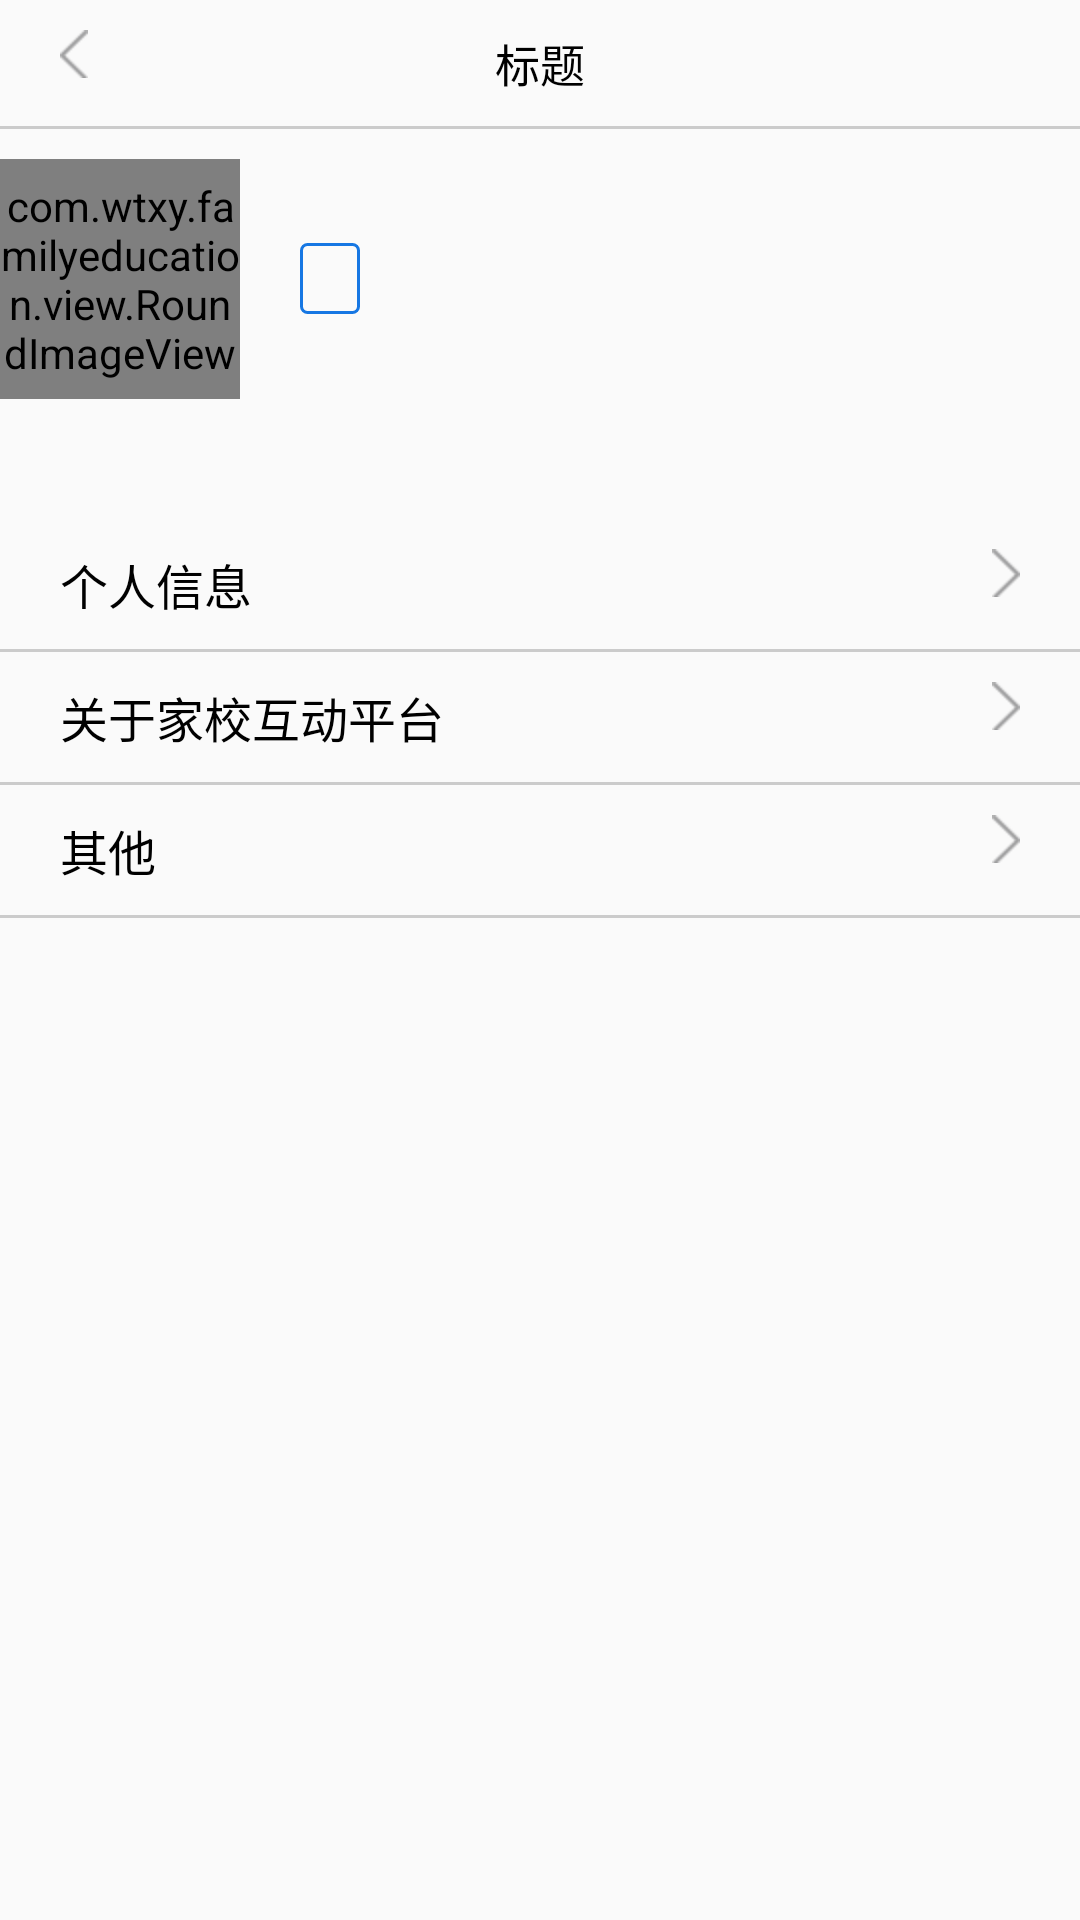

This screen was rendered from an Android layout file. Write that file and the resources it references.
<!-- AndroidManifest.xml: application theme AppTheme -->
<!-- res/layout/fragment_mine.xml -->
<?xml version="1.0" encoding="utf-8"?>
<LinearLayout
    xmlns:android="http://schemas.android.com/apk/res/android"
    android:layout_width="match_parent"
    android:layout_height="match_parent"
    xmlns:appView="http://schemas.android.com/apk/res-auto"
    xmlns:tools="http://schemas.android.com/tools"
    android:orientation="vertical">
   <include layout="@layout/layout_comon_title"/>
   <LinearLayout
       android:layout_width="match_parent"
       android:layout_height="wrap_content"
       android:paddingTop="10dp"
       android:paddingBottom="40dp"
       android:gravity="center_vertical"
       android:orientation="horizontal">
       <com.wtxy.familyeducation.view.RoundImageView
           android:id="@+id/iv_item_icon"
           android:layout_centerHorizontal="true"
           android:layout_width="80dp"
           android:layout_height="80dp"
           android:src="@drawable/login_default_head"
           appView:border_thickness="3dp"
           />
       <TextView
           android:id="@+id/tv_name"
           android:layout_width="wrap_content"
           android:layout_height="wrap_content"
           android:layout_marginLeft="10dp"
           android:textSize="16sp"
           android:textColor="@color/common_black"
           tools:text="管理员"/>
       <TextView
           android:id="@+id/tv_lable"
           android:layout_width="wrap_content"
           android:layout_height="wrap_content"
           android:gravity="center"
           android:paddingTop="1dp"
           android:paddingBottom="1dp"
           android:paddingLeft="10dp"
           android:paddingRight="10dp"
           android:textSize="16sp"
           android:layout_marginLeft="10dp"
           android:textColor="@color/commen_blue"
           android:background="@drawable/bg_lable"
           tools:text="管理员"/>
   </LinearLayout>
   <RelativeLayout
       android:layout_width="match_parent"
       android:layout_height="wrap_content"
       android:paddingTop="10dp"
       android:paddingRight="@dimen/commend_padding"
       android:paddingLeft="@dimen/commend_padding"
       android:paddingBottom="10dp">
       <TextView
           android:layout_width="wrap_content"
           android:layout_height="wrap_content"
           android:textSize="16sp"
           android:textColor="@color/common_black"
           android:text="个人信息"/>
       <ImageView
           android:layout_width="wrap_content"
           android:layout_height="wrap_content"
           android:layout_alignParentRight="true"
           android:src="@drawable/ic_next"/>
   </RelativeLayout>
    <View
        android:layout_width="match_parent"
        android:layout_height="1dp"
        android:background="@color/common_divider"/>
    <RelativeLayout
        android:id="@+id/rl_aboutus"
        android:layout_width="match_parent"
        android:layout_height="wrap_content"
        android:paddingTop="10dp"
        android:paddingRight="@dimen/commend_padding"
        android:paddingLeft="@dimen/commend_padding"
        android:paddingBottom="10dp">

        <TextView
            android:id="@+id/aboutus"
            android:layout_width="wrap_content"
            android:layout_height="wrap_content"
            android:text="关于家校互动平台"
            android:textColor="@color/common_black"
            android:textSize="16sp" />
        <ImageView
            android:layout_width="wrap_content"
            android:layout_height="wrap_content"
            android:layout_alignParentRight="true"
            android:src="@drawable/ic_next"/>
    </RelativeLayout>
    <View
        android:layout_width="match_parent"
        android:layout_height="1dp"
        android:background="@color/common_divider"/>
    <RelativeLayout
        android:layout_width="match_parent"
        android:layout_height="wrap_content"
        android:paddingTop="10dp"
        android:paddingRight="@dimen/commend_padding"
        android:paddingLeft="@dimen/commend_padding"
        android:paddingBottom="10dp">
        <TextView
            android:layout_width="wrap_content"
            android:layout_height="wrap_content"
            android:textSize="16sp"
            android:textColor="@color/common_black"
            android:text="其他"/>
        <ImageView
            android:layout_width="wrap_content"
            android:layout_height="wrap_content"
            android:layout_alignParentRight="true"
            android:src="@drawable/ic_next"/>
    </RelativeLayout>
    <View
        android:layout_width="match_parent"
        android:layout_height="1dp"
        android:background="@color/common_divider"/>

</LinearLayout>
<!-- res/layout/layout_comon_title.xml (included above) -->
<?xml version="1.0" encoding="utf-8"?>
<LinearLayout
    xmlns:android="http://schemas.android.com/apk/res/android"
    android:layout_width="match_parent"
    android:layout_height="wrap_content"
    android:orientation="vertical"
    >
  <RelativeLayout
      android:layout_width="match_parent"
      android:layout_height="wrap_content"
      android:paddingTop="10dp"
      android:paddingBottom="10dp">
  <ImageView
      android:id="@+id/btn_back"
      android:layout_width="wrap_content"
      android:layout_height="wrap_content"
      android:src="@drawable/ic_back"
      android:paddingLeft="@dimen/commend_padding"/>
  <TextView
      android:id="@+id/tv_title"
      android:layout_width="wrap_content"
      android:layout_height="wrap_content"
      android:layout_centerInParent="true"
      android:text="标题"
      android:textColor="@color/common_black"
      android:textSize="15sp"/>
  <TextView
      android:id="@+id/btn_right"
      android:layout_width="wrap_content"
      android:layout_height="wrap_content"
      android:layout_alignParentRight="true"
      android:text="发布"
      android:textColor="@color/commen_blue"
      android:layout_marginRight="@dimen/commend_padding"
      android:visibility="gone"
      android:textSize="13sp"/>
  </RelativeLayout>
  <View
      android:id="@+id/divider"
      android:layout_width="match_parent"
      android:layout_height="1dp"
      android:background="@color/common_divider"
      />
</LinearLayout>
<!-- resources referenced by this layout -->
<resources>
  <color name="commen_blue">#1677E3</color>
  <color name="common_black">#000000</color>
  <color name="common_divider">#30000000</color>
  <dimen name="commend_padding">20dp</dimen>
  <!-- drawable bg_lable (drawable) -->
  <?xml version="1.0" encoding="utf-8"?>
  <shape xmlns:android="http://schemas.android.com/apk/res/android">
    <stroke android:width="1dp" android:color="@color/commen_blue"/>
      <corners android:radius="2dp"/>
  </shape>
  <!-- drawable ic_back: png bitmap (drawable-hdpi, 1234 bytes) -->
  <!-- drawable ic_next: png bitmap (drawable-hdpi, 1230 bytes) -->
  <!-- drawable login_default_head: png bitmap (drawable-hdpi, 14076 bytes) -->
  <style name="AppTheme" parent="Theme.AppCompat.Light.NoActionBar">
          
          <item name="colorPrimary">@color/commen_blue</item>
          <item name="colorPrimaryDark">@color/commen_blue</item>
          <item name="colorAccent">@color/colorAccent</item>
      </style>
  <color name="colorAccent">#D81B60</color>
</resources>
